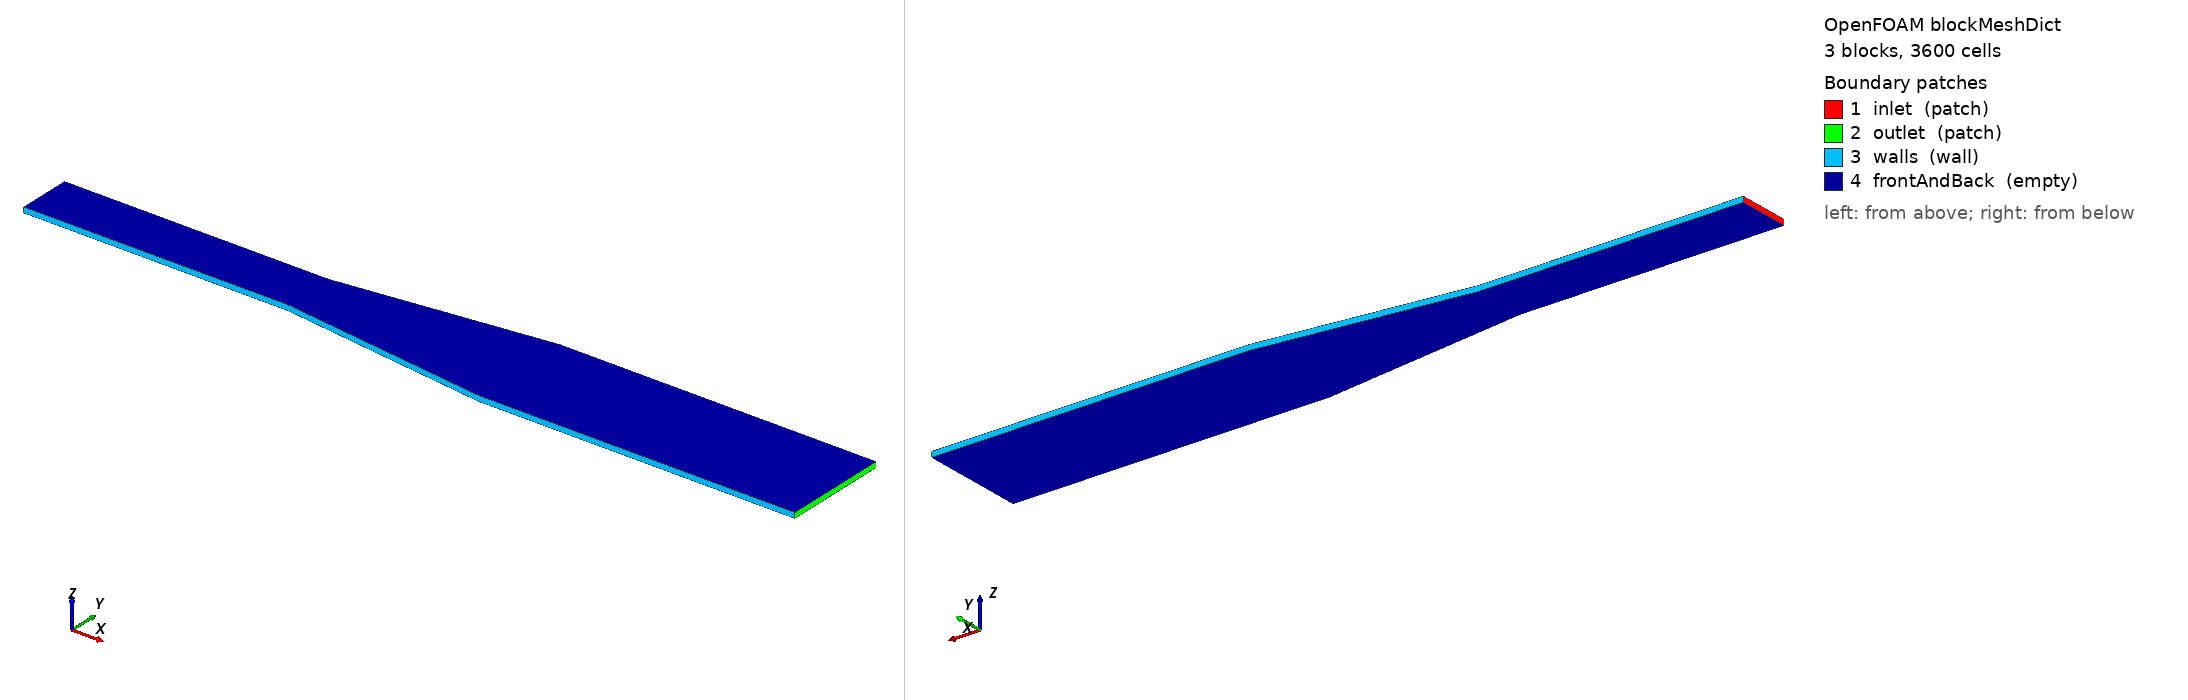

OpenFOAM case: the mesh blockMesh builds from blockMeshDict, 3 block(s), 3600 cells. Boundary patches (legend numbers): 1 inlet (patch), 2 outlet (patch), 3 walls (wall), 4 frontAndBack (empty). Left view from above one corner, right view from below the opposite corner. Boundary conditions: 0 field file(s) under 0/; 0 of 4 drawn patches have an entry in a shipped field file.

=== system/blockMeshDict ===
FoamFile { version 2.0; format ascii; class dictionary; object blockMeshDict; }

scale 1;
vertices
(
    (0 -0.005 0)
    (0 0.005 0)
    (0.05 -0.005 0)
    (0.05 0.005 0)
    (0.09 -0.01 0)
    (0.09 0.01 0)
    (0.15 -0.01 0)
    (0.15 0.01 0)
    (0 -0.005 0.001)
    (0 0.005 0.001)
    (0.05 -0.005 0.001)
    (0.05 0.005 0.001)
    (0.09 -0.01 0.001)
    (0.09 0.01 0.001)
    (0.15 -0.01 0.001)
    (0.15 0.01 0.001)
);
blocks
(
    hex (0 2 3 1 8 10 11 9) (50 24 1) simpleGrading (1 1 1)
    hex (2 4 5 3 10 12 13 11) (40 24 1) simpleGrading (1 1 1)
    hex (4 6 7 5 12 14 15 13) (60 24 1) simpleGrading (1 1 1)
);
edges ();
boundary
(
    inlet { type patch; faces ((0 8 9 1)); }
    outlet { type patch; faces ((6 7 15 14)); }
    walls { type wall; faces ((0 2 10 8) (1 9 11 3) (2 4 12 10) (3 11 13 5) (4 6 14 12) (5 13 15 7)); }
    frontAndBack { type empty; faces ((0 1 3 2) (8 10 11 9) (2 3 5 4) (10 12 13 11) (4 5 7 6) (12 14 15 13)); }
);
mergePatchPairs ();



=== system/controlDict ===
FoamFile { version 2.0; format ascii; class dictionary; object controlDict; }

application foamRun;
solver incompressibleFluid;
startFrom startTime;
startTime 0;
stopAt endTime;
endTime 800;
deltaT 1;
writeControl timeStep;
writeInterval 50;
purgeWrite 0;
writeFormat ascii;
writePrecision 14;
writeCompression off;
timeFormat general;
timePrecision 10;
runTimeModifiable false;
